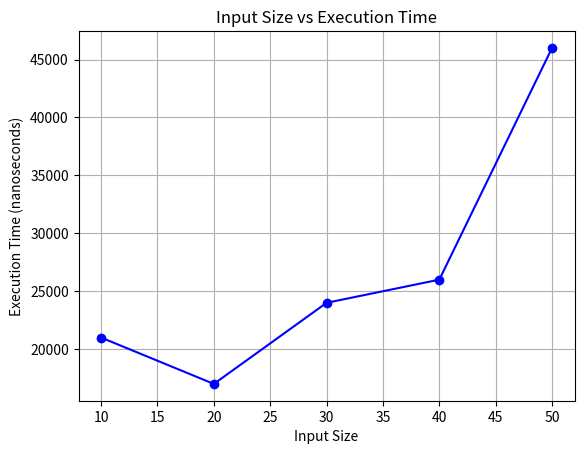

Write Python code to recreate this figure.
import matplotlib.pyplot as plt

# Data from the C++ program (input size vs execution time in seconds)
input_sizes = [10, 20, 30, 40, 50]
execution_times = [2.1e-05, 1.7e-05, 2.4e-05, 2.6e-05, 4.6e-05]  # Replace with your actual data

# Convert execution times to nanoseconds for better readability
execution_times_ns = [time * 1e9 for time in execution_times]

# Plotting the graph
plt.plot(input_sizes, execution_times_ns, marker='o', linestyle='-', color='b')
plt.title('Input Size vs Execution Time')
plt.xlabel('Input Size')
plt.ylabel('Execution Time (nanoseconds)')
plt.grid(True)
plt.show()
